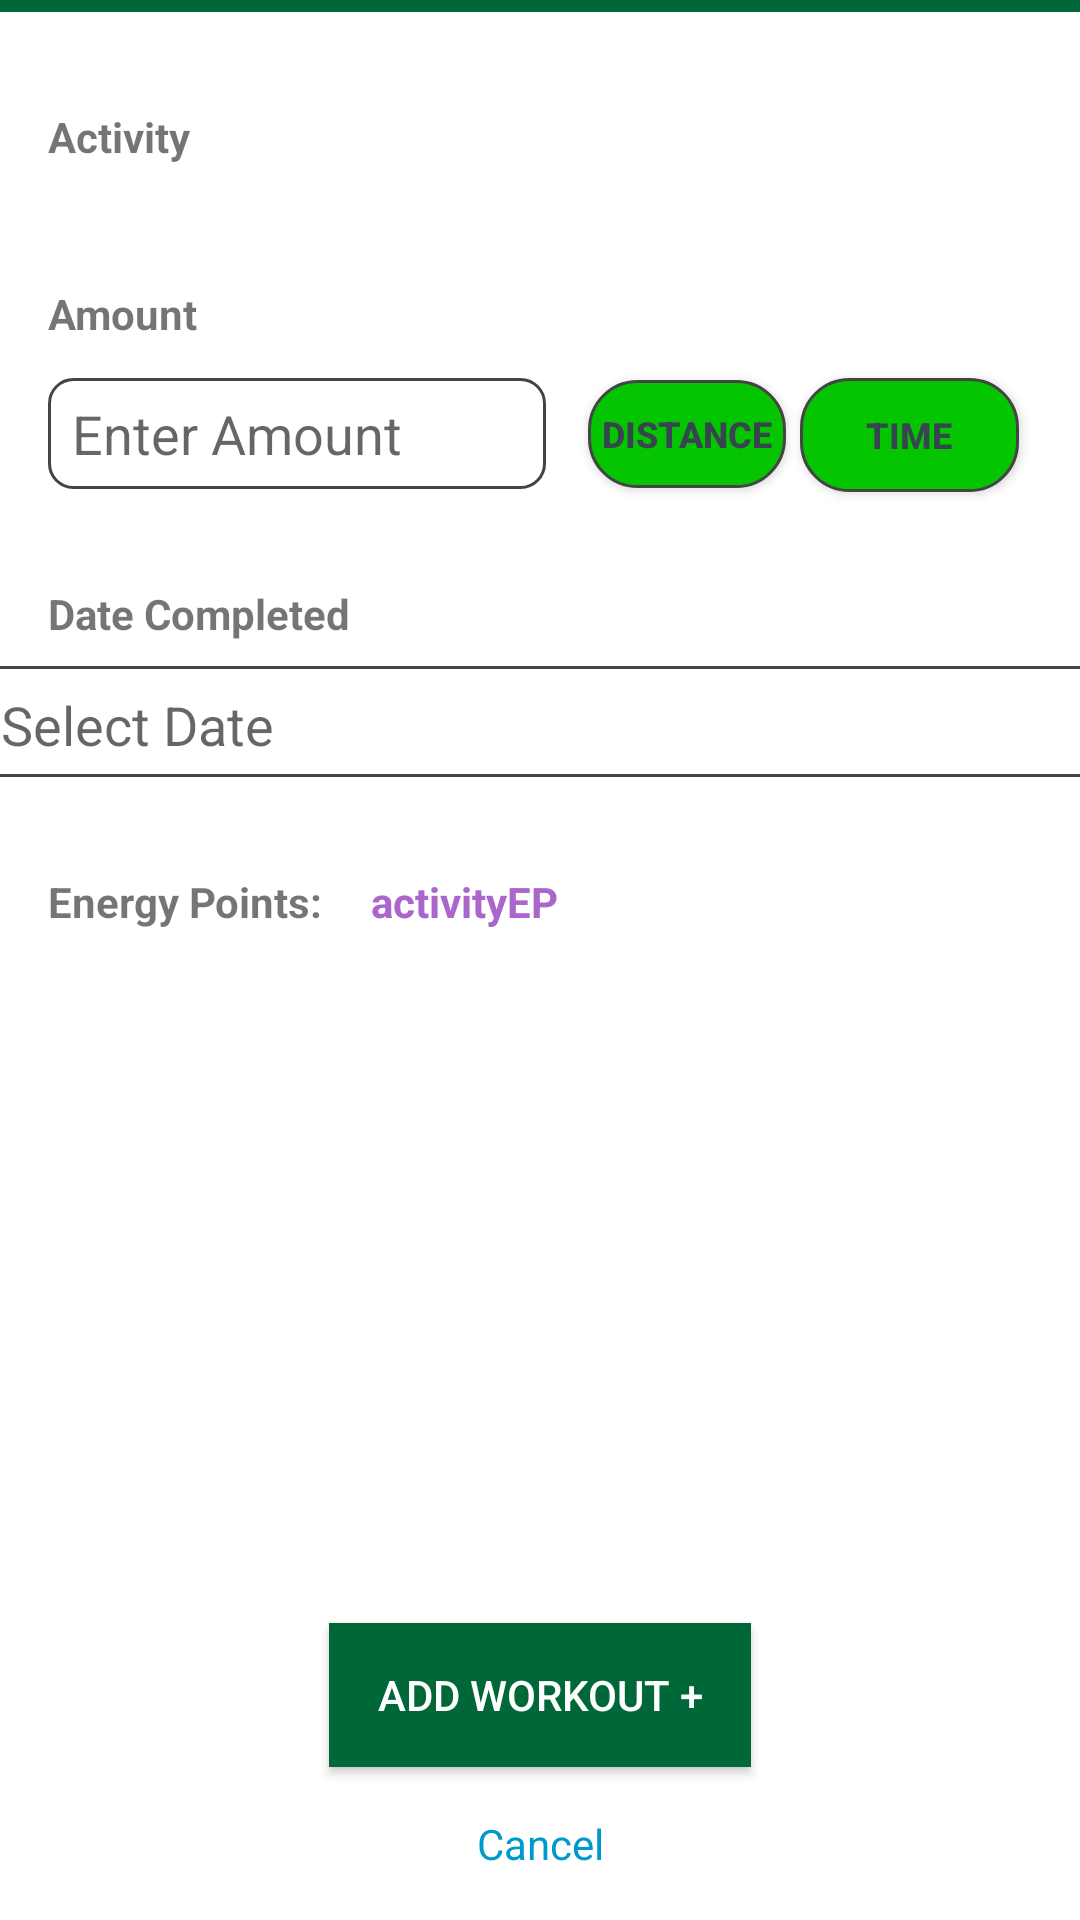

Here is an Android app screen rendered from its layout file. Give the layout XML and the strings, colors and styles it references.
<!-- AndroidManifest.xml: application theme Theme.New_final -->
<!-- res/layout/log_workout.xml -->
<?xml version="1.0" encoding="utf-8"?>
<androidx.constraintlayout.widget.ConstraintLayout xmlns:android="http://schemas.android.com/apk/res/android"
    xmlns:app="http://schemas.android.com/apk/res-auto"
    xmlns:tools="http://schemas.android.com/tools"
    android:id="@+id/distanceToggle"
    android:layout_width="match_parent"
    android:layout_height="match_parent"
    android:background="@android:color/white">

    <View
        android:id="@+id/greenStripe"
        android:layout_width="0dp"
        android:layout_height="4dp"
        android:background="#006838"
        app:layout_constraintEnd_toEndOf="parent"
        app:layout_constraintStart_toStartOf="parent"
        app:layout_constraintTop_toTopOf="parent" />

    <TextView
        android:id="@+id/textViewActivity"
        android:layout_width="wrap_content"
        android:layout_height="wrap_content"
        android:layout_marginStart="16dp"
        android:layout_marginTop="32dp"
        android:text="Activity"
        android:textStyle="bold"
        app:layout_constraintStart_toStartOf="parent"
        app:layout_constraintTop_toBottomOf="@id/greenStripe" />

    <Spinner
        android:id="@+id/spinnerActivity"
        android:layout_width="0dp"
        android:layout_height="wrap_content"
        android:layout_marginStart="16dp"
        android:background="@drawable/charcoal_outline"
        android:layout_marginTop="8dp"
        android:layout_marginEnd="16dp"
        app:layout_constraintEnd_toEndOf="parent"
        app:layout_constraintStart_toStartOf="parent"
        app:layout_constraintTop_toBottomOf="@id/textViewActivity" />

    <TextView
        android:id="@+id/textViewAmount"
        android:layout_width="wrap_content"
        android:layout_height="wrap_content"
        android:layout_marginStart="16dp"
        android:layout_marginTop="32dp"
        android:text="Amount"
        android:textStyle="bold"
        app:layout_constraintStart_toStartOf="parent"
        app:layout_constraintTop_toBottomOf="@id/spinnerActivity" />

    <EditText
        android:id="@+id/editTextAmount"
        android:layout_width="166dp"
        android:layout_height="37dp"
        android:layout_marginStart="16dp"
        android:layout_marginTop="12dp"
        android:layout_marginEnd="16dp"
        android:hint="Enter Amount"
        android:background="@drawable/charcoal_outline"
        android:paddingStart="8dp"
        android:paddingTop="4dp"
        android:paddingEnd="8dp"
        android:paddingBottom="4dp"
        app:layout_constraintEnd_toEndOf="parent"
        app:layout_constraintHorizontal_bias="0.0"
        app:layout_constraintStart_toStartOf="parent"
        app:layout_constraintTop_toBottomOf="@id/textViewAmount" />

    <TextView
        android:id="@+id/dueDateLbl"
        android:layout_width="wrap_content"
        android:layout_height="wrap_content"
        android:layout_marginStart="16dp"
        android:layout_marginTop="32dp"
        android:text="Date Completed"
        android:textStyle="bold"
        app:layout_constraintStart_toStartOf="parent"
        app:layout_constraintTop_toBottomOf="@id/editTextAmount" />

    <EditText
        android:id="@+id/dateEditText"
        android:layout_width="376dp"
        android:layout_height="37dp"
        android:layout_marginStart="16dp"
        android:layout_marginTop="8dp"
        android:layout_marginEnd="16dp"
        android:background="@drawable/charcoal_outline"
        android:drawableEnd="@drawable/calendar_icon"
        android:focusable="true"
        android:hint="@string/select_date"
        android:inputType="datetime|date"
        android:paddingStart="8dp"
        android:paddingTop="2dp"
        android:paddingEnd="8dp"
        app:layout_constraintEnd_toEndOf="parent"
        app:layout_constraintStart_toStartOf="parent"
        app:layout_constraintTop_toBottomOf="@id/dueDateLbl" />

    <LinearLayout
        android:id="@+id/rowEnergyPoints"
        android:layout_width="0dp"
        android:layout_height="wrap_content"
        android:layout_marginStart="16dp"
        android:layout_marginTop="32dp"
        android:layout_marginEnd="16dp"
        android:orientation="horizontal"
        app:layout_constraintBottom_toTopOf="@+id/buttonAddWorkout"
        app:layout_constraintEnd_toEndOf="parent"
        app:layout_constraintHorizontal_bias="0.0"
        app:layout_constraintStart_toStartOf="parent"
        app:layout_constraintTop_toBottomOf="@+id/dateEditText"
        app:layout_constraintVertical_bias="0.0">

        <TextView
            android:id="@+id/textViewEnergyPoints"
            android:layout_width="wrap_content"
            android:layout_height="wrap_content"
            android:text="Energy Points:"
            android:textStyle="bold" />

        <TextView
            android:id="@+id/textViewActivityEP"
            android:layout_width="wrap_content"
            android:layout_height="match_parent"
            android:layout_marginStart="16dp"
            android:text="activityEP"
            android:textColor="@android:color/holo_purple"
            android:textStyle="bold" />

    </LinearLayout>

    <Button
        android:id="@+id/buttonAddWorkout"
        android:layout_width="wrap_content"
        android:layout_height="wrap_content"
        android:layout_marginStart="32dp"
        android:layout_marginTop="16dp"
        android:layout_marginEnd="32dp"
        android:layout_marginBottom="16dp"
        android:background="#006838"
        android:paddingStart="16dp"
        android:paddingTop="8dp"
        android:paddingEnd="16dp"
        android:paddingBottom="8dp"
        android:text="Add Workout +"
        android:textColor="@android:color/white"
        app:layout_constraintBottom_toTopOf="@id/buttonCancel"
        app:layout_constraintEnd_toEndOf="parent"
        app:layout_constraintStart_toStartOf="parent" />

    <TextView
        android:id="@+id/buttonCancel"
        android:layout_width="wrap_content"
        android:layout_height="wrap_content"
        android:layout_marginBottom="16dp"
        android:text="Cancel"
        android:textColor="@android:color/holo_blue_dark"
        app:layout_constraintBottom_toBottomOf="parent"
        app:layout_constraintEnd_toEndOf="parent"
        app:layout_constraintStart_toStartOf="parent" />

    <ToggleButton
        android:id="@+id/toggleButtonTime"
        android:layout_width="73dp"
        android:layout_height="38dp"
        android:layout_marginTop="12dp"
        android:layout_weight="1"
        android:background="@drawable/toggle_button_border"
        android:checked="false"
        android:text="Time"
        android:textColor="#36454F"
        android:textOff="Time"
        android:textOn="Time"
        android:textSize="12sp"
        android:textStyle="bold"
        app:layout_constraintBottom_toTopOf="@+id/dueDateLbl"
        app:layout_constraintEnd_toEndOf="parent"
        app:layout_constraintHorizontal_bias="0.807"
        app:layout_constraintStart_toEndOf="@+id/editTextAmount"
        app:layout_constraintTop_toBottomOf="@+id/textViewAmount"
        app:layout_constraintVertical_bias="0.0" />

    <ToggleButton
        android:id="@+id/toggleButtonDistance"
        android:layout_width="66dp"
        android:layout_height="36dp"
        android:layout_weight="1"
        android:background="@drawable/toggle_button_border"
        android:checked="true"
        android:text="Distance"
        android:textColor="#36454F"
        android:textOff="Distance"
        android:textOn="Distance"
        android:textSize="12sp"
        android:textStyle="bold"
        app:layout_constraintBottom_toTopOf="@+id/dueDateLbl"
        app:layout_constraintEnd_toStartOf="@+id/toggleButtonTime"
        app:layout_constraintHorizontal_bias="0.75"
        app:layout_constraintStart_toEndOf="@+id/editTextAmount"
        app:layout_constraintTop_toBottomOf="@+id/textViewAmount"
        app:layout_constraintVertical_bias="0.282" />


</androidx.constraintlayout.widget.ConstraintLayout>
<!-- resources referenced by this layout -->
<resources>
  <!-- drawable charcoal_outline (drawable) -->
  <?xml version="1.0" encoding="utf-8"?>
  <shape xmlns:android="http://schemas.android.com/apk/res/android">
      <solid android:color="@android:color/transparent" />
      <stroke
          android:width="1dp"
          android:color="#444444" />
      <corners android:radius="8dp" />
  </shape>
  <!-- drawable toggle_button_border (drawable) -->
  <?xml version="1.0" encoding="utf-8"?>
  <shape xmlns:android="http://schemas.android.com/apk/res/android"
      android:shape="rectangle">
      <solid android:color="#04C500" />
      <stroke
          android:width="1dp"
          android:color="#444444" />
      <corners android:radius="16dp" />
  </shape>
  <string name="select_date">Select Date</string>
  <style name="Theme.New_final" parent="Theme.MaterialComponents.DayNight.DarkActionBar">
          
          <item name="colorPrimary">@color/purple_500</item>
          <item name="colorPrimaryVariant">@color/purple_700</item>
          <item name="colorOnPrimary">@color/white</item>
          
          <item name="colorSecondary">@color/teal_200</item>
          <item name="colorSecondaryVariant">@color/teal_700</item>
          <item name="colorOnSecondary">@color/black</item>
          
          <item name="android:statusBarColor">?attr/colorPrimaryVariant</item>
  
  
  
          
  
  
  
  
      </style>
  <color name="purple_500">#FF6200EE</color>
  <color name="purple_700">#FF3700B3</color>
  <color name="white">#FFFFFFFF</color>
  <color name="teal_200">#FF03DAC5</color>
  <color name="teal_700">#FF018786</color>
  <color name="black">#FF000000</color>
</resources>
